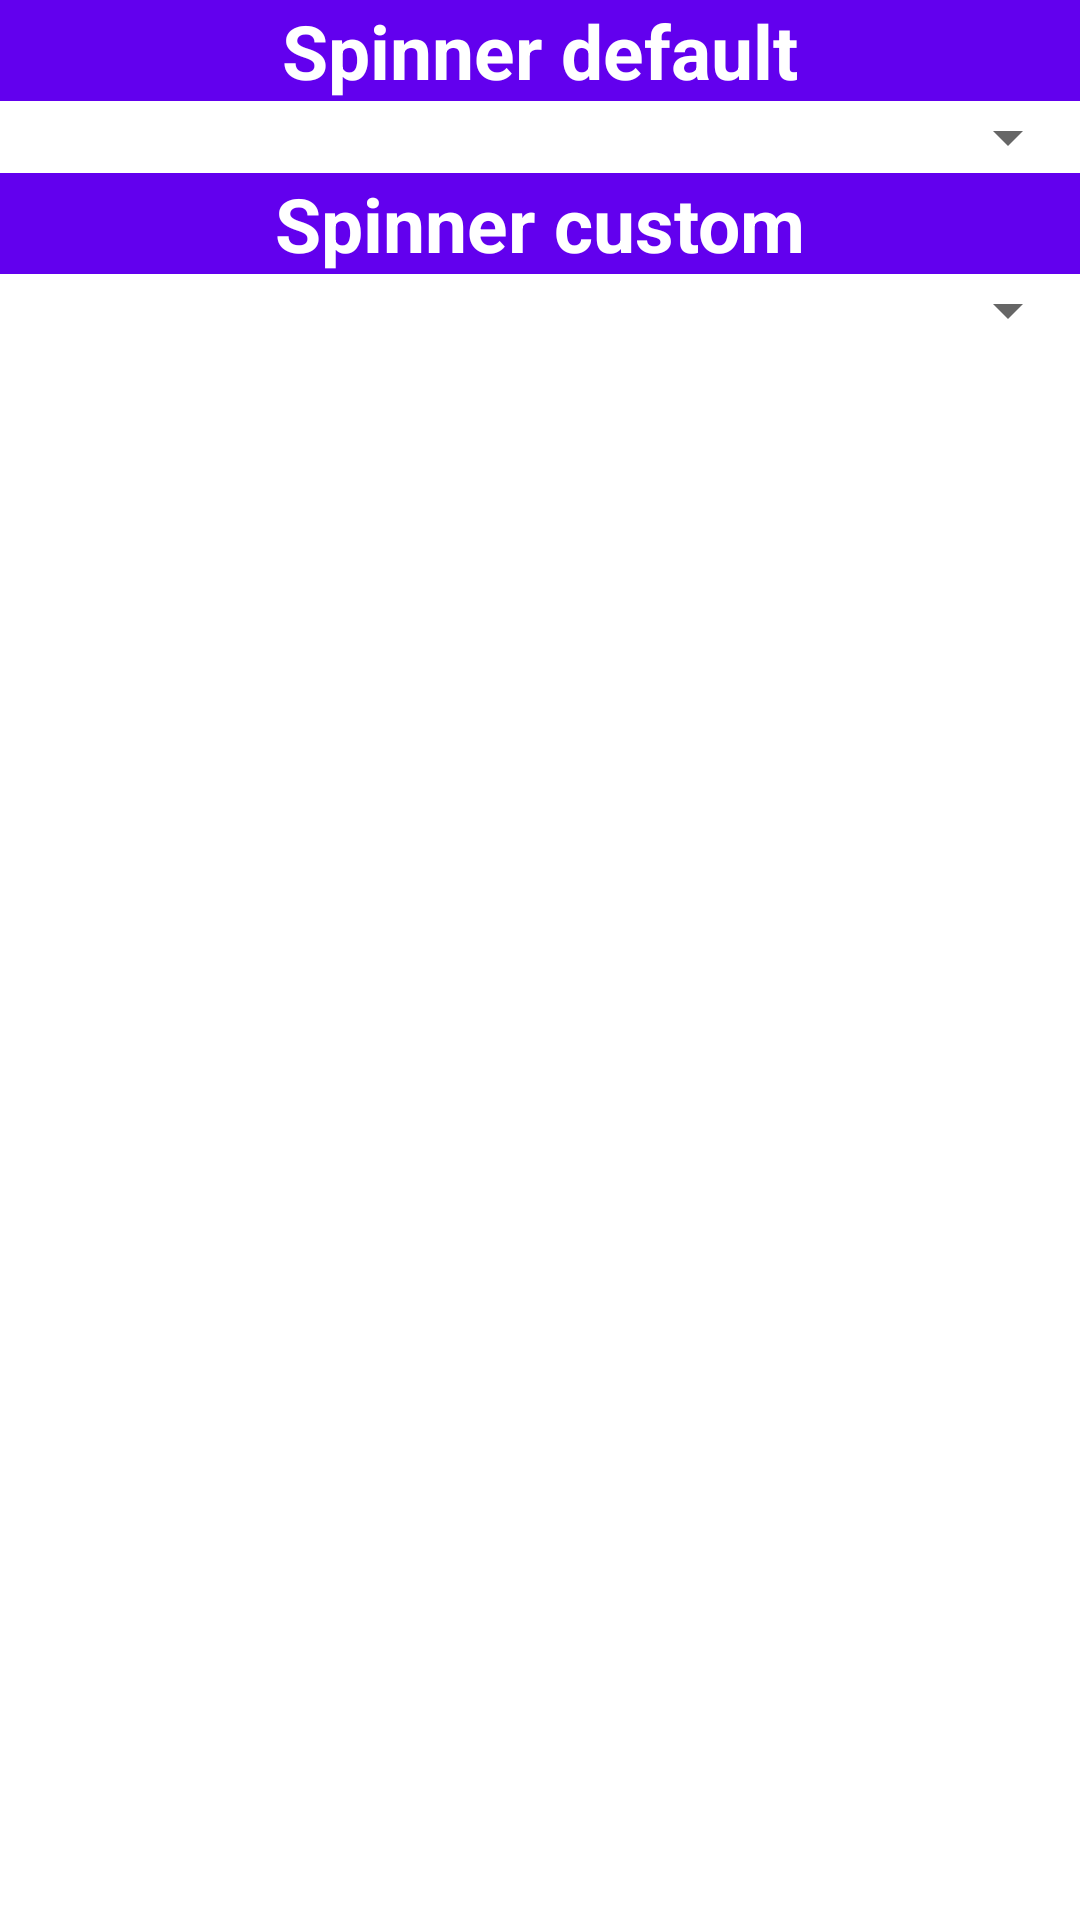

Write the Android layout XML for this screen, with the resource values it uses.
<!-- AndroidManifest.xml: application theme Theme.ElementosUI -->
<!-- res/layout/activity_spinner.xml -->
<?xml version="1.0" encoding="utf-8"?>
<layout xmlns:android="http://schemas.android.com/apk/res/android"
    xmlns:app="http://schemas.android.com/apk/res-auto"
    xmlns:tools="http://schemas.android.com/tools">

    <data>

    </data>

    <LinearLayout
        android:layout_width="match_parent"
        android:layout_height="match_parent"
        android:orientation="vertical"
        tools:context=".SpinnerActivity">

        <TextView
            android:layout_width="match_parent"
            android:layout_height="wrap_content"
            android:text="Spinner default"
            app:layout_constraintEnd_toEndOf="parent"
            app:layout_constraintStart_toStartOf="parent"
            app:layout_constraintTop_toTopOf="parent"
            android:textColor="@color/white"
            android:textSize="25sp"
            android:textStyle="bold"
            android:gravity="center"
            android:background="@color/purple_500" />

        <Spinner
            android:id="@+id/spin_experience_default"
            android:layout_width="match_parent"
            android:layout_height="wrap_content" />


        <TextView
            android:layout_width="match_parent"
            android:layout_height="wrap_content"
            android:text="Spinner custom"
            app:layout_constraintEnd_toEndOf="parent"
            app:layout_constraintStart_toStartOf="parent"
            app:layout_constraintTop_toTopOf="parent"
            android:textColor="@color/white"
            android:textSize="25sp"
            android:textStyle="bold"
            android:gravity="center"
            android:background="@color/purple_500" />

        <Spinner
            android:id="@+id/spin_experience_custom"
            android:layout_width="match_parent"
            android:layout_height="wrap_content" />




    </LinearLayout>
</layout>
<!-- resources referenced by this layout -->
<resources>
  <style name="Theme.ElementosUI" parent="Theme.MaterialComponents.DayNight.DarkActionBar">
          
          <item name="colorPrimary">@color/purple_500</item>
          <item name="colorPrimaryVariant">@color/purple_700</item>
          <item name="colorOnPrimary">@color/white</item>
          
          <item name="colorSecondary">@color/teal_200</item>
          <item name="colorSecondaryVariant">@color/teal_700</item>
          <item name="colorOnSecondary">@color/black</item>
          
          <item name="android:statusBarColor" tools:targetApi="l">?attr/colorPrimaryVariant</item>
          
      </style>
  <!-- not gathered from this repository: default colours our renderer supplied (Android Studio template values) -->
  <color name="purple_500">#FF6200EE</color>
  <color name="purple_700">#FF3700B3</color>
  <color name="teal_200">#FF03DAC5</color>
  <color name="teal_700">#FF018786</color>
  <color name="black">#FF000000</color>
  <color name="white">#FFFFFFFF</color>
</resources>
